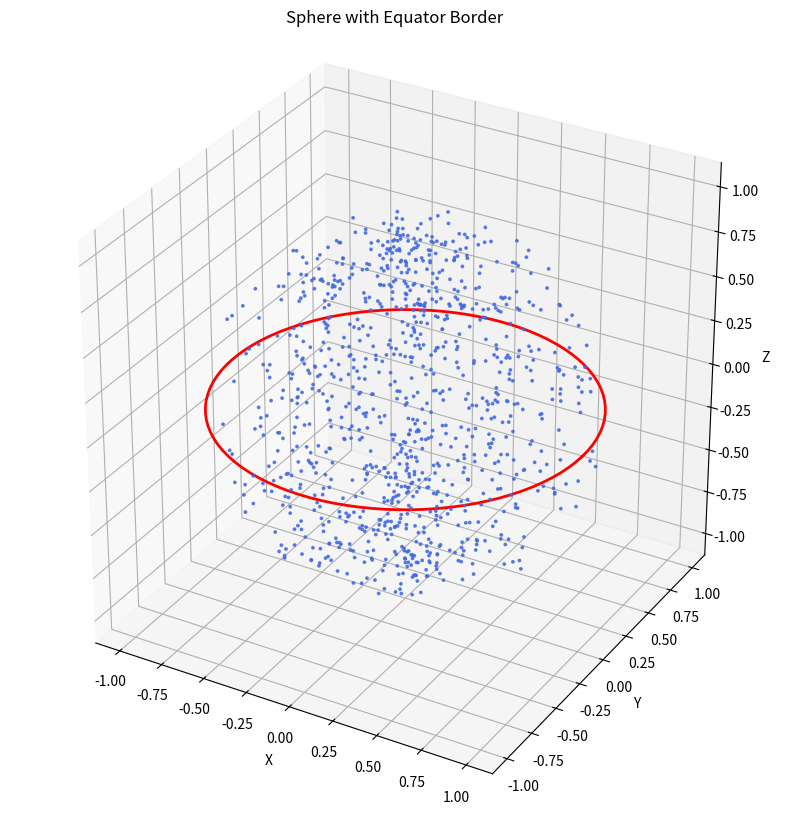

Here is the Python script that generated this plot:
import numpy as np
import matplotlib.pyplot as plt
from mpl_toolkits.mplot3d import Axes3D

# Function to convert spherical to Cartesian coordinates
def spheric2cartesian(r, theta, phi):
    x = r * np.cos(theta) * np.sin(phi)
    y = r * np.sin(theta) * np.sin(phi)
    z = r * np.cos(phi)
    return x, y, z

# Parameters
R = 1  # Radius of the sphere
n = 1000  # Number of random points

# Generate random radii
rd = R * np.cbrt(np.random.rand(n))  # Uniform random radii

# Generate random angles (Full sphere)
thetap_full = np.pi * np.random.rand(n)  # Theta: 0 to 2π
phip_full = 2 * np.pi * np.random.rand(n) #np.arccos(1 - 2 * np.random.rand(n))  # Phi: 0 to π

# Convert spherical coordinates to Cartesian
X_full, Y_full, Z_full = spheric2cartesian(rd, thetap_full, phip_full)

# Set up the figure and 3D axis
fig = plt.figure(figsize=(10, 10))
ax = fig.add_subplot(111, projection='3d')

# Plot the random points on the sphere
ax.scatter(X_full, Y_full, Z_full, color="royalblue", s=3, alpha=0.8)

# Wireframe: Equator (phi = π/2)
phi_eq = np.pi / 2
theta_eq = np.linspace(0, 2 * np.pi, 100)  # Equator circle
X_eq, Y_eq, Z_eq = spheric2cartesian(R, theta_eq, phi_eq)
ax.plot(X_eq, Y_eq, Z_eq, color="red", lw=2)

# Set labels and aspect ratio
ax.set_xlabel('X')
ax.set_ylabel('Y')
ax.set_zlabel('Z')

# Set equal aspect ratio for all axes
ax.set_box_aspect([1, 1, 1])

# Set title
ax.set_title('Sphere with Equator Border')

# Show the plot
plt.show()